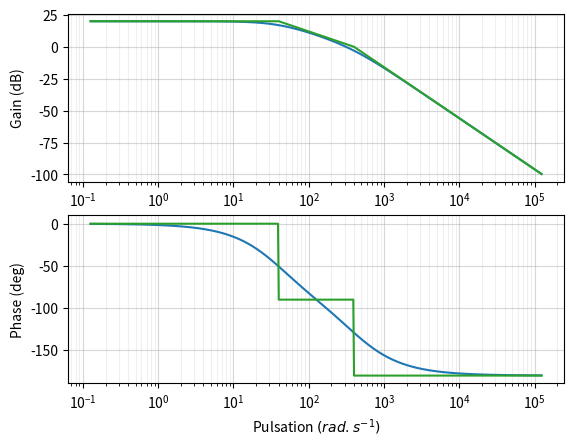

Python code for this plot: (Note: this script raises an exception after producing the figure.)
# On importe les bibliothèques
from matplotlib.pyplot import *
from numpy import *
from pylab import *


K=10
w1=1/0.025
w2=1/0.0025
print(w1,w2)
w0=(w1*w2)**(1/2)
xi=1

def H(w,w0,xi,k):
    return K/((1+1j*w/w1)*(1+1j*w/w2)),w0

fig=figure('Diagrammes Bode')
puissance_w=arange(log10(w0)-3,log10(w0)+3,0.01)
# Les pulsations w
W=10**puissance_w
module_asymp=[]
phase_asymp=[]
for wi in W:
    if wi<w1:
        module_asymp.append(20*log10(K))
        phase_asymp.append(0)
    elif wi<w2:
        module_asymp.append(20*log10(K)-20*log10(wi/w1))
        phase_asymp.append(-90)
    else:
        module_asymp.append(20*log10(K)-20*log10(wi/w1)-20*log10(wi/w2))
        phase_asymp.append(-180)
# La phase en degré
phase = angle(H(W,w0,xi,K)[0],'deg')
# Le module en dB
module = 20*log10(absolute(H(W,w0,xi,K)[0]))
#Tracer du diagramme de Bode
subplot(211) # Perme    t d’afficher plusieurs graphes (nombre de graphe (2), colonne (1), ligne (1))
diag_mod1,diag_mod2=semilogx(W,module,10,1) # Tracé en semilog du module
diag_mod1,diag_mod2=semilogx(W,module_asymp,10,1) # Tracé en semilog du module
axes = gca()
axes.set_ylabel('Gain (dB)')
axes.set_xscale('log')
axes.grid(True,which='minor', alpha=0.2)
axes.grid(True,which='major', alpha=0.5)
subplot(212)
diag_pha1,diag_pha2=semilogx(W,phase,10,1) #Tracé en semilog du module
diag_pha1,diag_pha2=semilogx(W,phase_asymp,10,1) #Tracé en semilog du module
axes = gca()
axes.set_ylabel('Phase (deg)')
axes.set_xlabel('Pulsation $(rad.s^{-1})$')
axes.grid(True,which='minor', alpha=0.2)
axes.grid(True,which='major', alpha=0.5)

plt.savefig("q4.pgf")

#show()
